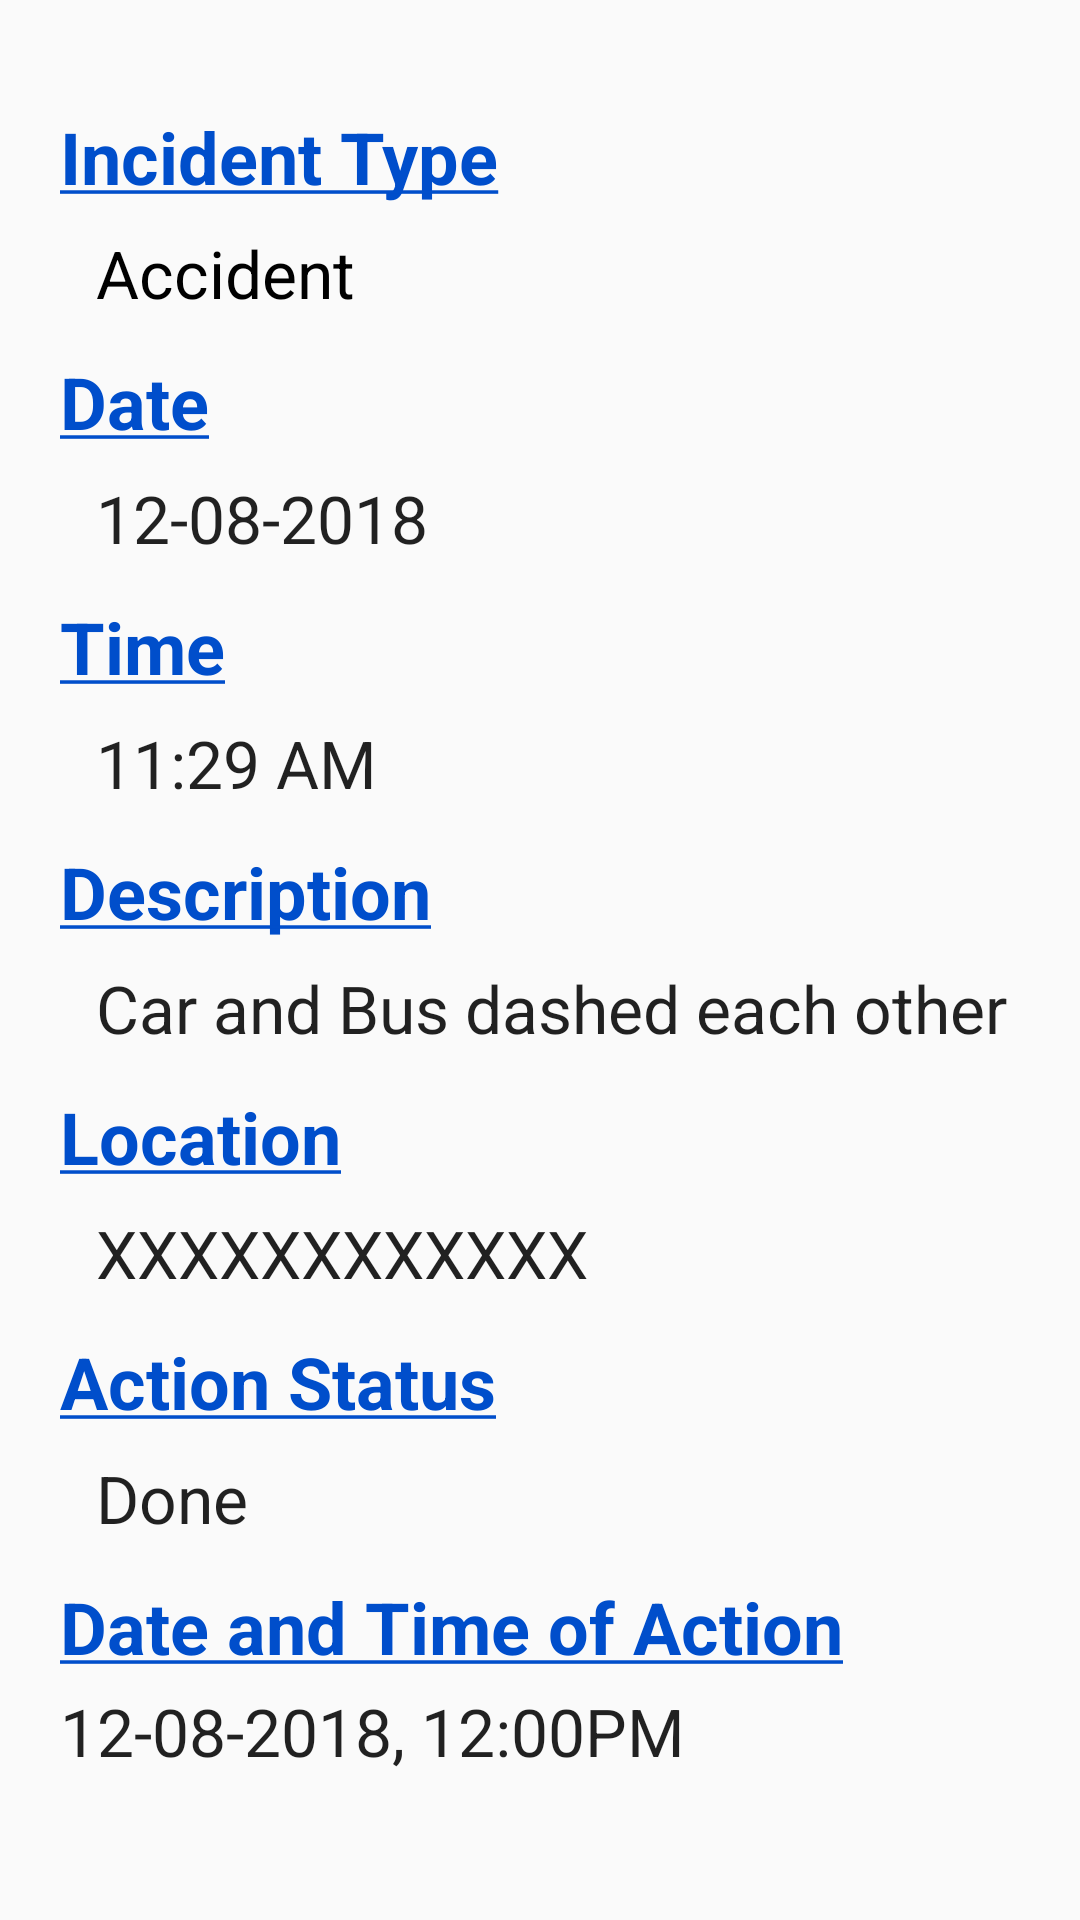

Produce the Android XML layout that renders to this screen, including the resource entries it uses.
<!-- AndroidManifest.xml: application theme AppTheme -->
<!-- res/layout/content_incident_details.xml -->
<?xml version="1.0" encoding="utf-8"?>
<android.support.v4.widget.NestedScrollView
    xmlns:android="http://schemas.android.com/apk/res/android"
    xmlns:app="http://schemas.android.com/apk/res-auto"
    xmlns:tools="http://schemas.android.com/tools"
    android:layout_width="match_parent"
    android:layout_height="match_parent"
    app:layout_behavior="@string/appbar_scrolling_view_behavior"
    tools:context=".Activities.IncidentDetails"
    tools:showIn="@layout/activity_incident_details">

    <android.support.constraint.ConstraintLayout
        android:layout_width="match_parent"
        android:layout_height="match_parent">

        <TextView
            android:id="@+id/tv_incidentType_head"
            style="@style/Base.TextAppearance.AppCompat.Headline"
            android:layout_width="wrap_content"

            android:layout_height="wrap_content"
            android:layout_marginStart="16dp"
            android:layout_marginTop="32dp"

            android:fontFamily="sans-serif"
            android:padding="4dp"
            android:text="@string/incident_type"

            android:textColor="@color/colorPrimaryDark"
            android:textStyle="bold"
            app:layout_constraintStart_toStartOf="parent"
            app:layout_constraintTop_toTopOf="parent" />

    <TextView
        android:id="@+id/tv_incidentType"
        style="@style/Base.TextAppearance.AppCompat.Large"
        android:layout_width="wrap_content"

        android:layout_height="wrap_content"
        android:layout_marginStart="16dp"
        android:layout_marginTop="4dp"
        android:fontFamily="sans-serif"

        android:text="Accident"
        android:textColor="@color/black"
        app:layout_constraintStart_toStartOf="@+id/tv_incidentType_head"
        app:layout_constraintTop_toBottomOf="@+id/tv_incidentType_head" />

    <TextView
        android:id="@+id/tv_date_head"
        style="@style/Base.TextAppearance.AppCompat.Headline"
        android:layout_width="wrap_content"

        android:layout_height="wrap_content"
        android:layout_marginTop="8dp"
        android:fontFamily="sans-serif"
        android:padding="4dp"
        android:text="@string/date"

        android:textColor="@color/colorPrimaryDark"
        android:textStyle="bold"
        app:layout_constraintStart_toStartOf="@+id/tv_incidentType_head"
        app:layout_constraintTop_toBottomOf="@+id/tv_incidentType" />

    <TextView
        android:id="@+id/tv_date"
        style="@style/Base.TextAppearance.AppCompat.Large"
        android:layout_width="wrap_content"

        android:layout_height="wrap_content"
        android:layout_marginStart="16dp"
        android:layout_marginTop="4dp"


        android:fontFamily="sans-serif"
        android:text="12-08-2018"
        app:layout_constraintStart_toStartOf="@+id/tv_date_head"
        app:layout_constraintTop_toBottomOf="@+id/tv_date_head" />

        <TextView
            android:id="@+id/tv_time_head"
            style="@style/Base.TextAppearance.AppCompat.Headline"
            android:layout_width="wrap_content"

            android:layout_height="wrap_content"
            android:layout_marginTop="8dp"
            android:fontFamily="sans-serif"

            android:padding="4dp"
            android:text="@string/time"
            android:textColor="@color/colorPrimaryDark"
            android:textStyle="bold"
            app:layout_constraintStart_toStartOf="@+id/tv_date_head"
            app:layout_constraintTop_toBottomOf="@+id/tv_date" />

    <TextView
        android:id="@+id/tv_time"
        style="@style/Base.TextAppearance.AppCompat.Large"
        android:layout_width="wrap_content"

        android:layout_height="wrap_content"
        android:layout_marginStart="16dp"
        android:layout_marginTop="4dp"

        android:fontFamily="sans-serif"
        android:text="11:29 AM"
        app:layout_constraintStart_toStartOf="@+id/tv_time_head"
        app:layout_constraintTop_toBottomOf="@+id/tv_time_head" />

    <TextView
        android:id="@+id/tv_desp_head"
        style="@style/Base.TextAppearance.AppCompat.Headline"
        android:layout_width="wrap_content"

        android:layout_height="wrap_content"
        android:layout_marginTop="8dp"

        android:fontFamily="sans-serif"
        android:padding="4dp"
        android:text="@string/description_underlined"
        android:textColor="@color/colorPrimaryDark"
        android:textStyle="bold"

        app:layout_constraintStart_toStartOf="@+id/tv_time_head"
        app:layout_constraintTop_toBottomOf="@+id/tv_time" />

    <TextView
        android:id="@+id/tv_desp"
        style="@style/Base.TextAppearance.AppCompat.Large"
        android:layout_width="wrap_content"

        android:layout_height="wrap_content"
        android:layout_marginStart="16dp"
        android:layout_marginTop="4dp"

        android:fontFamily="sans-serif"
        android:text="Car and Bus dashed each other"
        app:layout_constraintStart_toStartOf="@+id/tv_desp_head"
        app:layout_constraintTop_toBottomOf="@+id/tv_desp_head" />

    <TextView
        android:id="@+id/tv_location_head"
        style="@style/Base.TextAppearance.AppCompat.Headline"
        android:layout_width="wrap_content"

        android:layout_height="wrap_content"
        android:layout_marginTop="8dp"
        android:fontFamily="sans-serif"

        android:padding="4dp"
        android:text="@string/location_underlined"
        android:textColor="@color/colorPrimaryDark"
        android:textStyle="bold"
        app:layout_constraintStart_toStartOf="@+id/tv_desp_head"
        app:layout_constraintTop_toBottomOf="@+id/tv_desp" />

    <TextView
        android:id="@+id/tv_location"
        style="@style/Base.TextAppearance.AppCompat.Large"
        android:layout_width="wrap_content"

        android:layout_height="wrap_content"
        android:layout_marginStart="16dp"

        android:layout_marginTop="4dp"
        android:fontFamily="sans-serif"
        android:text="XXXXXXXXXXXX"
        app:layout_constraintStart_toStartOf="@+id/tv_location_head"
        app:layout_constraintTop_toBottomOf="@+id/tv_location_head" />

    <TextView
        android:id="@+id/tv_action_status_head"
        style="@style/Base.TextAppearance.AppCompat.Headline"
        android:layout_width="wrap_content"

        android:layout_height="wrap_content"
        android:layout_marginTop="8dp"
        android:fontFamily="sans-serif"

        android:padding="4dp"
        android:text="@string/action_status_underlined"
        android:textColor="@color/colorPrimaryDark"
        android:textStyle="bold"
        app:layout_constraintStart_toStartOf="@+id/tv_location_head"
        app:layout_constraintTop_toBottomOf="@+id/tv_location" />

    <TextView
        android:id="@+id/tv_action_status"
        style="@style/Base.TextAppearance.AppCompat.Large"
        android:layout_width="wrap_content"

        android:layout_height="wrap_content"
        android:layout_marginStart="16dp"

        android:layout_marginTop="4dp"
        android:fontFamily="sans-serif"
        android:text="Done"
        app:layout_constraintStart_toStartOf="@+id/tv_action_status_head"
        app:layout_constraintTop_toBottomOf="@+id/tv_action_status_head" />

    <TextView
        android:id="@+id/tv_action_date_time_action_head"
        style="@style/Base.TextAppearance.AppCompat.Headline"
        android:layout_width="wrap_content"

        android:layout_height="wrap_content"
        android:fontFamily="sans-serif"
        android:padding="4dp"
        android:text="@string/date_and_time_of_action_underlined"

        android:layout_marginTop="8dp"
        android:textColor="@color/colorPrimaryDark"
        android:textStyle="bold"

        app:layout_constraintStart_toStartOf="@id/tv_action_status_head"
        app:layout_constraintTop_toBottomOf="@id/tv_action_status"/>

        <TextView
            android:id="@+id/tv_action_date_time_action"
            style="@style/Base.TextAppearance.AppCompat.Large"
            android:layout_width="wrap_content"

            android:layout_height="wrap_content"
            android:layout_marginBottom="32dp"
            android:layout_marginStart="4dp"

            android:fontFamily="sans-serif"
            android:text="12-08-2018, 12:00PM"
            app:layout_constraintBottom_toBottomOf="parent"
            app:layout_constraintStart_toStartOf="@+id/tv_action_date_time_action_head"
            app:layout_constraintTop_toBottomOf="@+id/tv_action_date_time_action_head" />
    </android.support.constraint.ConstraintLayout>

</android.support.v4.widget.NestedScrollView>
<!-- res/layout/activity_incident_details.xml (included above) -->
<?xml version="1.0" encoding="utf-8"?>
<android.support.design.widget.CoordinatorLayout xmlns:android="http://schemas.android.com/apk/res/android"
    xmlns:app="http://schemas.android.com/apk/res-auto"
    xmlns:tools="http://schemas.android.com/tools"
    android:layout_width="match_parent"
    android:layout_height="match_parent"
    tools:context=".Activities.IncidentDetails">

    <android.support.design.widget.AppBarLayout
        android:layout_width="match_parent"
        android:layout_height="wrap_content"
        android:theme="@style/AppTheme.AppBarOverlay">

        <android.support.v7.widget.Toolbar
            android:id="@+id/toolbar"
            android:layout_width="match_parent"
            android:layout_height="?attr/actionBarSize"
            android:background="?attr/colorPrimary"
            app:popupTheme="@style/AppTheme.PopupOverlay" />

    </android.support.design.widget.AppBarLayout>

    <include layout="@layout/content_incident_details" />


</android.support.design.widget.CoordinatorLayout>
<!-- resources referenced by this layout -->
<resources>
  <color name="black">#000000</color>
  <color name="colorPrimaryDark">#004ecb</color>
  <string name="action_status_underlined"><u>Action Status</u></string>
  <string name="date"><u>Date</u></string>
  <string name="date_and_time_of_action_underlined"><u>Date and Time of Action</u></string>
  <string name="description_underlined"><u>Description</u></string>
  <string name="incident_type"><u>Incident Type</u></string>
  <string name="location_underlined"><u>Location</u></string>
  <string name="time"><u>Time</u></string>
  <style name="AppTheme.AppBarOverlay" parent="ThemeOverlay.AppCompat.Dark.ActionBar" />
  <style name="AppTheme.PopupOverlay" parent="ThemeOverlay.AppCompat.Light" />
  <style name="AppTheme" parent="Theme.AppCompat.Light.DarkActionBar">
          
          <item name="colorPrimary">@color/colorPrimary</item>
          <item name="colorPrimaryDark">@color/colorPrimaryDark</item>
          <item name="colorAccent">@color/colorAccent</item>
      </style>
  <color name="colorPrimary">#2979ff</color>
  <color name="colorAccent">#448AFF</color>
</resources>
